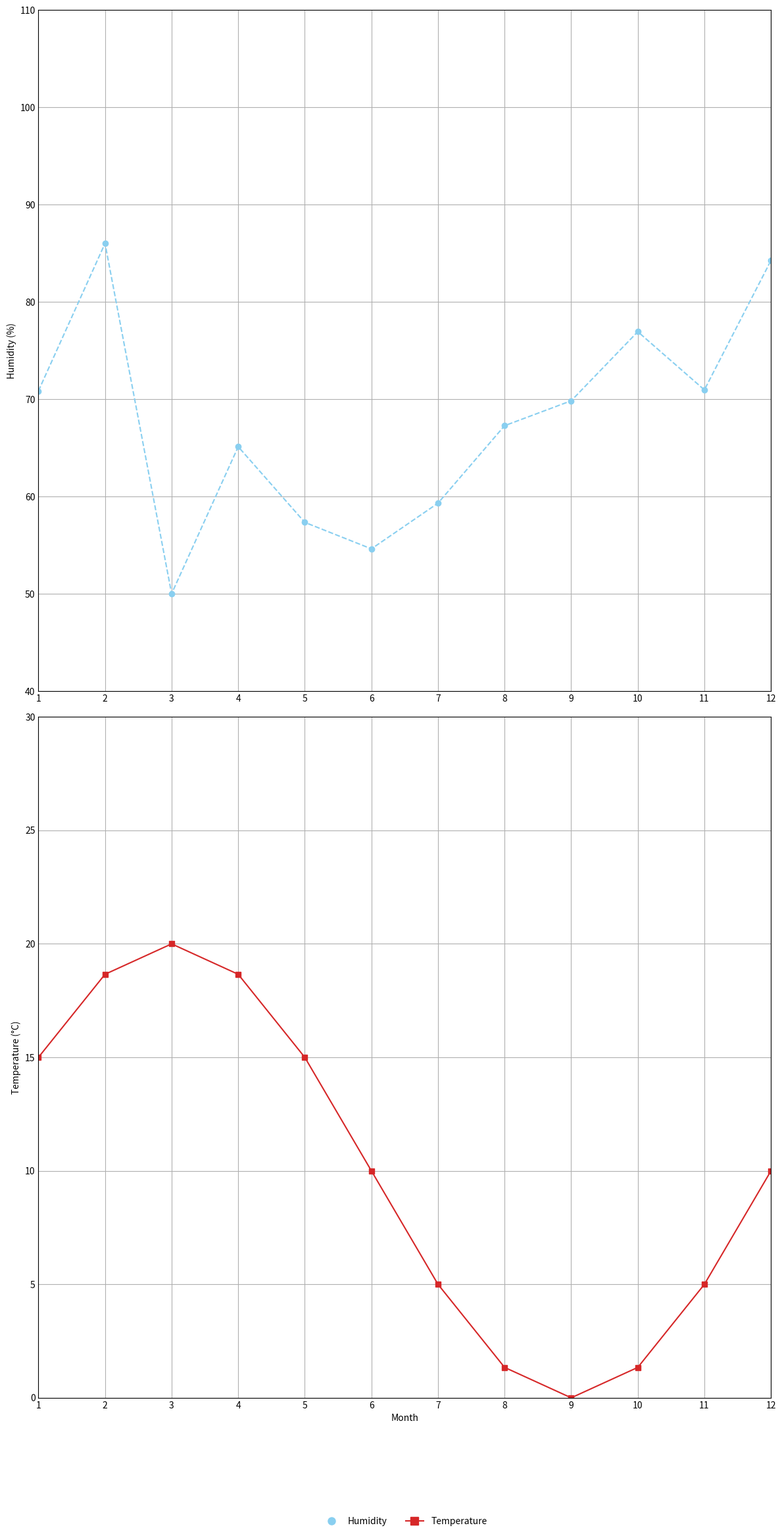

Write Python code to recreate this figure.
# ===================
# Part 1: Importing Libraries
# ===================
import matplotlib.pyplot as plt
import numpy as np


import matplotlib.lines as mlines

# ===================
# Part 2: Data Preparation
# ===================
np.random.seed(1)
# Sample data for 12 months
months = np.arange(1, 13)
humidity = np.random.uniform(50, 100, size=12)
temperature = 10 + 10 * np.sin(np.pi * months / 6)

# Extracted variables for labels and settings
humidity_label = "Humidity (%)"
temperature_label = "Temperature (°C)"

legend_labels = ["Humidity", "Temperature"]
humidity_ylabel = "Humidity (%)"
temperature_ylabel = "Temperature (°C)"
temperature_xlabel = "Month"


# ===================
# Part 3: Plot Configuration and Rendering
# ===================
humidity_ylim = [40, 110]
temperature_ylim = [0, 30]
humidity_xticks = np.arange(1, 13, 1)
temperature_xlim = [1, 12]
temperature_xticks = np.arange(1, 13, 1)
yticks_temperature = np.arange(0, 31, 5)
legend_loc = "lower center"
legend_bbox_to_anchor = (0.5, -0.2)
legend_ncol = 2
legend_frameon = False

# Create figure and axes
fig, (ax1, ax2) = plt.subplots(2, 1, figsize=(12, 23))

# Plot Humidity
ax1.plot(months, humidity, "o--", color="#89CFF0", label=humidity_label)
ax1.set_ylim(humidity_ylim)
ax1.set_xlim(temperature_xlim)
ax1.set_xticks(humidity_xticks)
ax1.set_ylabel(humidity_ylabel)
ax1.tick_params(axis="both", which="both", length=0)
ax1.grid(True)

# Plot Temperature
ax2.plot(months, temperature, "s-", color="#D62728", label=temperature_label)
ax2.set_ylim(temperature_ylim)
ax2.set_xlim(temperature_xlim)
ax2.set_yticks(yticks_temperature)
ax2.set_xticks(temperature_xticks)
ax2.set_xlabel(temperature_xlabel)
ax2.set_ylabel(temperature_ylabel)
ax2.tick_params(axis="both", which="both", length=0)
ax2.grid(True)

# Create custom legend
blue_dot = mlines.Line2D(
    [], [], color="#89CFF0", marker="o", markersize=8, label=legend_labels[0], linestyle='None'
)
red_square = mlines.Line2D(
    [], [], color="#D62728", marker="s", markersize=8, label=legend_labels[1]
)
plt.legend(
    handles=[blue_dot, red_square],
    loc=legend_loc,
    bbox_to_anchor=legend_bbox_to_anchor,
    ncol=legend_ncol,
    frameon=legend_frameon,
)

# ===================
# Part 4: Saving Output
# ===================
# Adjust layout and save the figure
plt.tight_layout()
plt.savefig("area_9.pdf", bbox_inches="tight")
